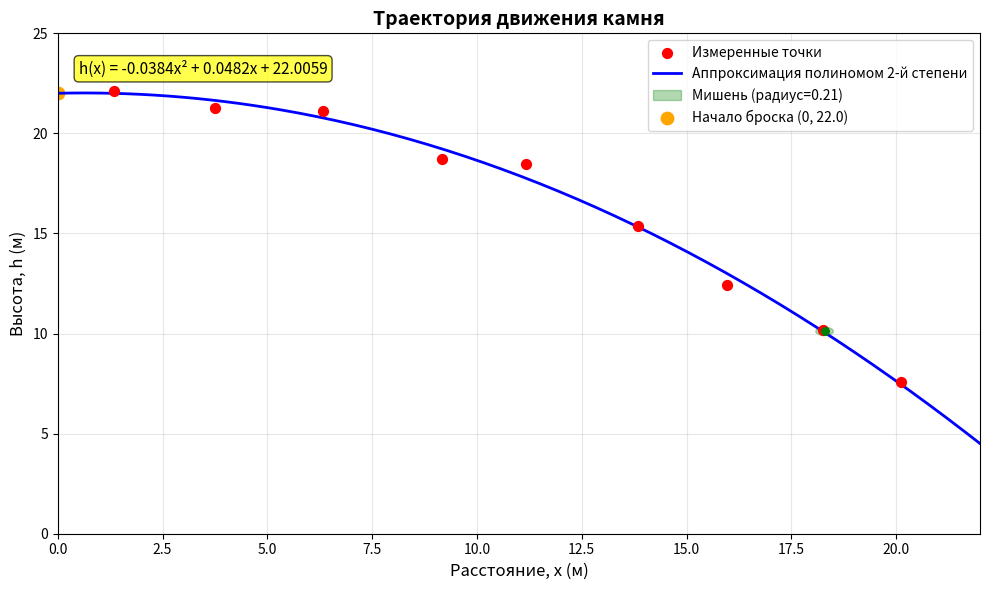

This chart was generated by the following Python code:

import numpy as np
import matplotlib.pyplot as plt
from matplotlib.patches import Circle

# Исходные данные
x_list = np.array([1.35, 3.75, 6.33, 9.17, 11.16, 13.85, 15.96, 18.26, 20.12])
h_list = np.array([22.14, 21.25, 21.13, 18.72, 18.49, 15.38, 12.41, 10.17, 7.6])

# 1. Аппроксимация полиномом второй степени
coeffs = np.polyfit(x_list, h_list, 2)  # коэффициенты полинома 2-й степени
poly_func = np.poly1d(coeffs)  # функция полинома

# Выводим уравнение траектории
print(f"Уравнение траектории: h(x) = {coeffs[0]:.4f}x² + {coeffs[1]:.4f}x + {coeffs[2]:.4f}")

# 2. Начальная высота (при x=0)
initial_height = poly_func(0)
print(f"\n1. Начальная высота (x=0): {initial_height:.2f} м")

# 3. Проверка попадания в мишень
target_x = 18.292
target_h = 10.111
radius = 0.21

# Вычисляем высоту траектории в точке target_x
h_at_target_x = poly_func(target_x)
distance = abs(h_at_target_x - target_h)

print(f"\n2. Проверка попадания в мишень:")
print(f"   Центр мишени: ({target_x}, {target_h})")
print(f"   Высота траектории при x={target_x}: {h_at_target_x:.3f} м")
print(f"   Расстояние от центра мишени: {distance:.3f} м")
print(f"   Радиус мишени: {radius} м")

if distance <= radius:
    print("   Результат: КАМЕНЬ ПОПАЛ В МИШЕНЬ!")
else:
    print("   Результат: камень промахнулся")

# 4. Построение графика
x_fit = np.linspace(0, 22, 200)
h_fit = poly_func(x_fit)

plt.figure(figsize=(10, 6))

# Исходные точки
plt.scatter(x_list, h_list, color='red', s=50, label='Измеренные точки', zorder=5)

# Линия тренда
plt.plot(x_fit, h_fit, 'b-', linewidth=2, label='Аппроксимация полиномом 2-й степени')

# Мишень
target_circle = Circle((target_x, target_h), radius, color='green', alpha=0.3, 
                       label=f'Мишень (радиус={radius})')
plt.gca().add_patch(target_circle)
plt.scatter(target_x, target_h, color='green', s=30, zorder=5)

# Начальная точка (x=0)
plt.scatter(0, initial_height, color='orange', s=80, label=f'Начало броска (0, {initial_height:.1f})')

# Оформление графика
plt.xlabel('Расстояние, x (м)', fontsize=12)
plt.ylabel('Высота, h (м)', fontsize=12)
plt.title('Траектория движения камня', fontsize=14, fontweight='bold')
plt.grid(True, alpha=0.3)
plt.legend()
plt.axis([0, 22, 0, 25])  # Устанавливаем границы осей

# Отображаем уравнение на графике
equation_text = f'h(x) = {coeffs[0]:.4f}x² + {coeffs[1]:.4f}x + {coeffs[2]:.4f}'
plt.text(0.5, 23, equation_text, fontsize=11, 
         bbox=dict(boxstyle="round,pad=0.3", facecolor="yellow", alpha=0.7))

plt.tight_layout()
plt.show()


